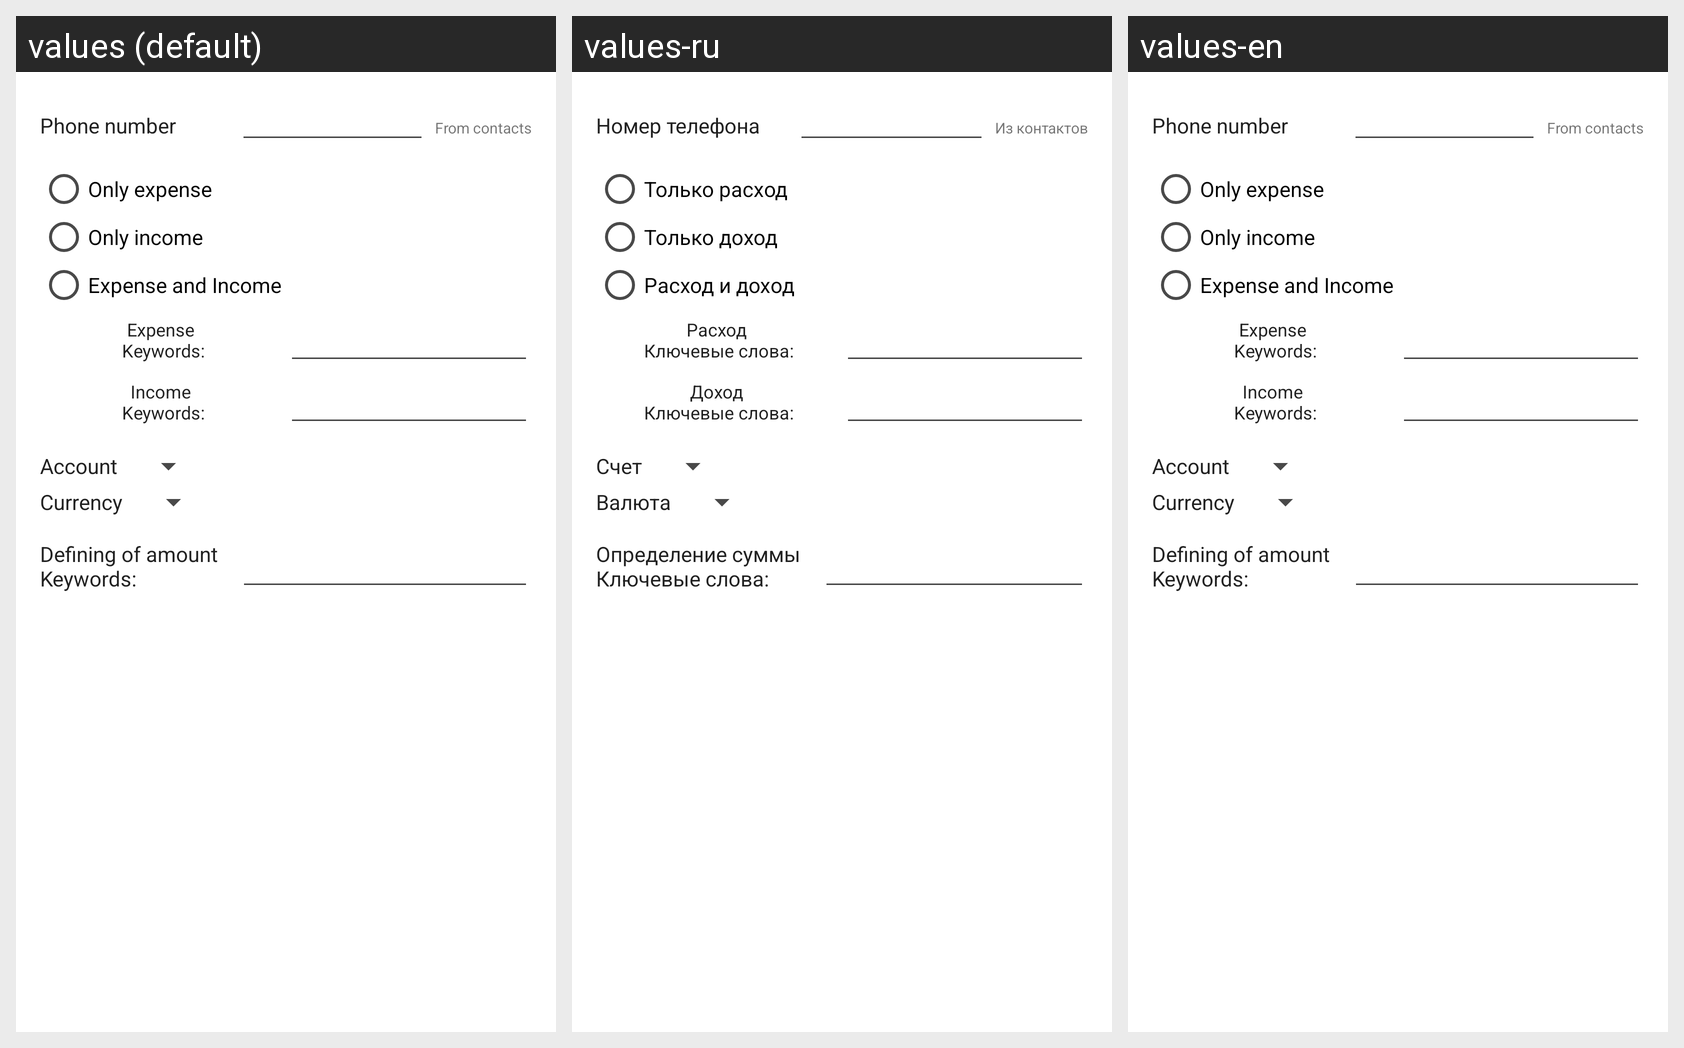

The same Android screen rendered under several of its app's locales, left to right. List the strings drawn on it with the default value and each locale's translation.
Android screen res/layout/sms_parse_edit.xml rendered under 3 locales, left to right: values (default), values-ru, values-en. Device: Nexus 5 (rendered at 1080×1920; each locale shown at half size, 540×960, under a caption strip naming it); theme AppTheme.
Strings drawn on this screen, with the default value and each locale's value (text and hints the layout hard-codes, and strings that could not be matched under every locale, appear in the picture but are not listed):

tel_number
  values: Phone number
  values-ru: Номер телефона
  values-en: Phone number

from_contact
  values: From contacts
  values-ru: Из контактов
  values-en: From contacts

only_expense
  values: Only expense
  values-ru: Только расход
  values-en: Only expense

only_income
  values: Only income
  values-ru: Только доход
  values-en: Only income

parse_both
  values: Expense and Income
  values-ru: Расход и доход
  values-en: Expense and Income

expense_keywords
  values: Expense 
      Keywords:
  values-ru: Расход 
      Ключевые слова:
  values-en: Expense 
      Keywords:

income_keywords
  values: Income 
      Keywords:
  values-ru: Доход 
      Ключевые слова:
  values-en: Income 
      Keywords:

account
  values: Account
  values-ru: Счет
  values-en: Account

currency
  values: Currency
  values-ru: Валюта
  values-en: Currency

amount_keywords
  values: Defining of amount 
      Keywords:
  values-ru: Определение суммы 
      Ключевые слова:
  values-en: Defining of amount 
      Keywords:
